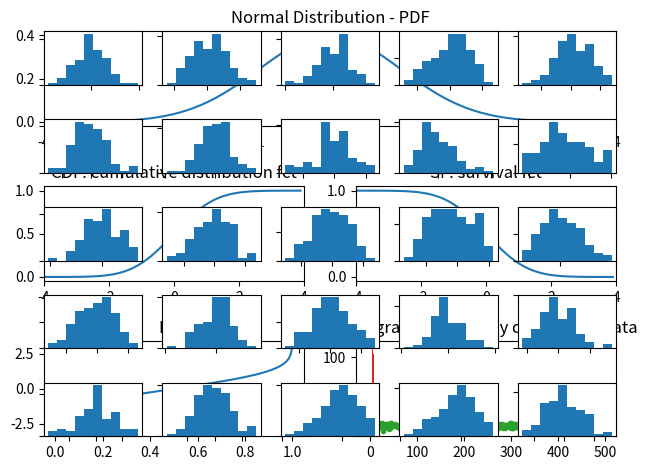

Source code (Python): (Note: this script raises an exception after producing the figure.)
''' Simple manipulations of normal distribution functions.
- Different displays of normally distributed data
- Compare different samples from a normal distribution
- Work with the cumulative distribution function (CDF)

'''

'''
[redacted]
Date:    July-2013
Version: 1.4
'''

import numpy as np
import scipy.stats as stats
import matplotlib.pyplot as plt

myMean = 0
mySD = 3
x = np.arange(-5,15,0.1)

def simple_normal():
    ''' Different aspects of a normal distribution'''
    # Generate the data
    x = np.arange(-4,4,0.1) # generate the desirded x-values
    x2 = np.arange(0,1,0.001)

    nd = stats.norm()   # First simply define the normal distribution;
                        # don't calculate any values yet

    
    # This is a more complex plot-layout: the first row
    # is taken up completely by the PDF
    ax = plt.subplot2grid((3,2),(0,0), colspan=2)

    plt.plot(x,nd.pdf(x))
    plt.xlim([-4,4])
    plt.title('Normal Distribution - PDF')
    
    plt.subplot(323)
    plt.plot(x,nd.cdf(x))
    plt.xlim([-4,4])
    plt.title('CDF: cumulative distribution fct')
    
    plt.subplot(324)
    plt.plot(x,nd.sf(x))
    plt.xlim([-4,4])
    plt.title('SF: survival fct')
    
    plt.subplot(325)
    plt.plot(x2,nd.ppf(x2))
    plt.title('PPF')

    plt.subplot(326)
    plt.plot(x2,nd.isf(x2))
    plt.title('ISF')
    plt.tight_layout()
    plt.show()

def shifted_normal():
    '''PDF, scatter plot, and histogram.'''
    # Generate the data
    # Plot a normal distribution: "Probability density functions"
    myMean = 5
    mySD = 2
    y = stats.norm.pdf(x, myMean, mySD)
    plt.plot(x,y)
    plt.title('Shifted Normal Distribution')
    plt.show()
    
    # Generate random numbers with a normal distribution
    numData = 500
    data = stats.norm.rvs(myMean, mySD, size = numData)
    plt.plot(data, '.')
    plt.title('Normally distributed data')
    plt.show()
    
    plt.hist(data)
    plt.title('Histogram of normally distributed data')
    plt.show()

def many_normals():
    '''Show multiple samples from the same distribution, and compare means.'''
    # Do this 25 times, and show the histograms
    numRows = 5
    numData = 50
    numData = 100
    for ii in range(numRows):
        for jj in range(numRows):
            data = stats.norm.rvs(myMean, mySD, size=numData)
            plt.subplot(numRows,numRows,numRows*ii+jj+1)
            plt.hist(data)
            plt.gca().set_xticklabels(())
            plt.gca().set_yticklabels(())
    
    plt.tight_layout()
    plt.show()
    
    # Check out the mean of 1000 normally distributded samples
    numTrials = 1000;
    numData = 100
    myMeans = np.ones(numTrials)*np.nan
    for ii in range(numTrials):
        data = stats.norm.rvs(myMean, mySD, size=numData)
        myMeans[ii] = np.mean(data)
    print('The standard error of the mean, with {0} samples, is {1}'.format(numData, np.std(myMeans)))

def values_fromCDF():
    '''Calculate an empirical cumulative distribution function, compare it with the exact one, and
    find the exact point for a specific data value.'''
    
    # Generate normally distributed random data
    myMean = 5
    mySD = 2
    numData = 100
    data = stats.norm.rvs(myMean, mySD, size=numData)
    
    # Calculate the cumulative distribution function, CDF
    numbins = 20
    counts, bin_edges = np.histogram(data, bins=numbins, normed=True)
    cdf = np.cumsum(counts)
    cdf /= np.max(cdf)
    
    # compare with the exact CDF
    plt.step(bin_edges[1:],cdf)
    plt.hold(True)
    plt.plot(x, stats.norm.cdf(x, myMean, mySD),'r')
    
    # Find out the value corresponding to the x-th percentile: the
    # "cumulative distribution function"
    value = 2
    myMean = 5
    mySD = 2
    cdf = stats.norm.cdf(value, myMean, mySD)
    print(('With a threshold of {0:4.2f}, you get {1}% of the data'.format(value, round(cdf*100))))
    
    # For the percentile corresponding to a certain value: 
    # the "inverse cumulative distribution function" 
    value = 0.025
    icdf = stats.norm.isf(value, myMean, mySD)
    print('To get {0}% of the data, you need a threshold of {1:4.2f}.'.format((1-value)*100, icdf))
    plt.show()

if __name__ == '__main__':
    simple_normal()
    shifted_normal()
    many_normals()
    values_fromCDF()

